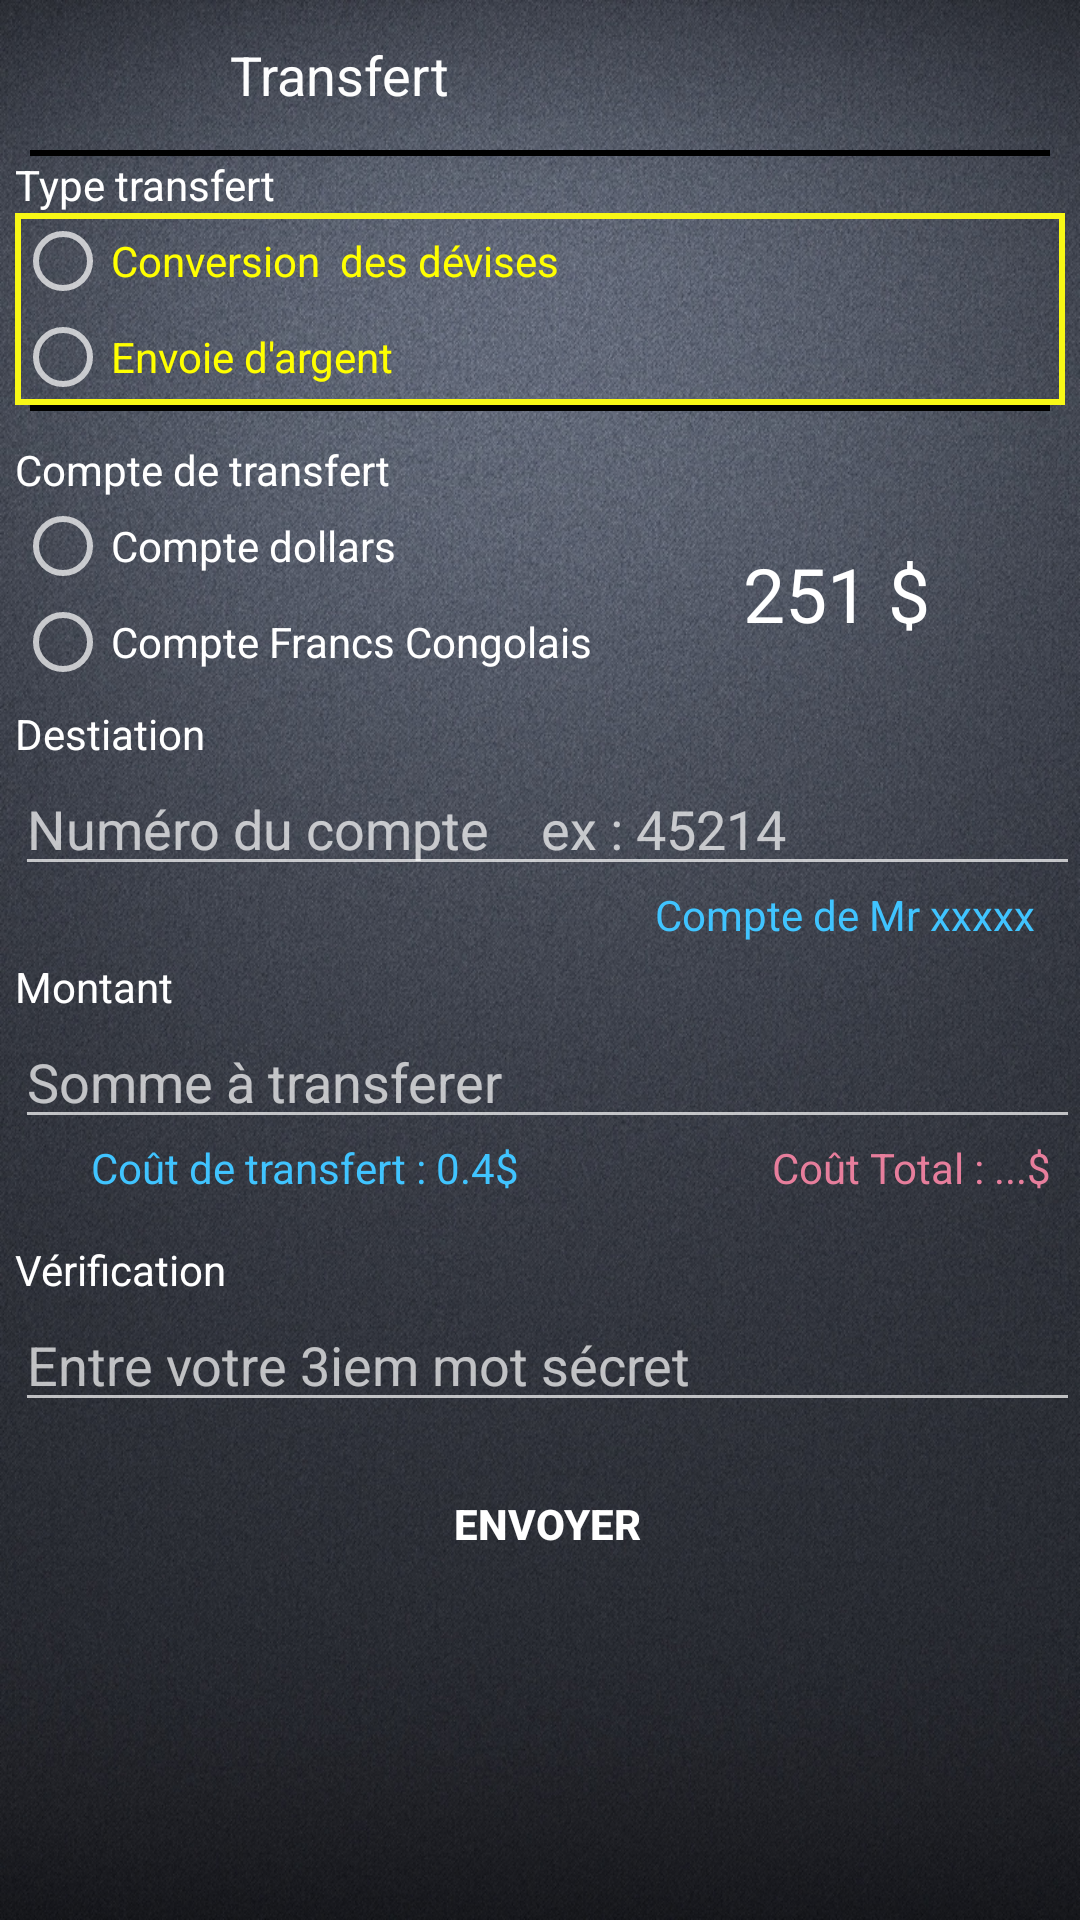

Write the Android layout XML for this screen, with the resource values it uses.
<!-- AndroidManifest.xml: activity theme Theme.Design.NoActionBar -->
<!-- res/layout/activity_transfert.xml -->
<?xml version="1.0" encoding="utf-8"?>
<RelativeLayout xmlns:android="http://schemas.android.com/apk/res/android"
    xmlns:app="http://schemas.android.com/apk/res-auto"
    xmlns:tools="http://schemas.android.com/tools"
    android:layout_width="match_parent"
    android:layout_height="match_parent"
    android:background="@drawable/surface_gray_dark_light_shadow_18440_800x1200"
    tools:context=".TransfertActivity">

    <LinearLayout
        android:id="@+id/linearTransfOne"
        android:layout_width="match_parent"
        android:layout_height="wrap_content"
        android:gravity="center|clip_vertical"
        android:orientation="horizontal">

        <TextView
            android:id="@+id/txtNomDuGroupe"
            android:layout_width="wrap_content"
            android:layout_height="wrap_content"
            android:layout_weight="1"
            android:gravity="center"
            android:text="Transfert"
            android:textColor="#FCFFFFFF"
            android:textSize="@dimen/header_text" />

        <ImageView
            android:id="@+id/imageView"
            android:layout_width="134dp"
            android:layout_height="50dp"
            android:layout_gravity="right"
            app:srcCompat="@drawable/ic_action_transfert" />
    </LinearLayout>

    <View
        android:id="@+id/viewLine"
        android:layout_width="wrap_content"
        android:layout_height="2dp"
        android:layout_below="@+id/linearTransfOne"
        android:layout_marginLeft="10dp"
        android:layout_marginRight="10dp"
        android:background="@android:color/black" />

    <TextView
        android:id="@+id/txtTypedeTransfert"
        android:layout_width="match_parent"
        android:layout_height="wrap_content"
        android:layout_below="@+id/viewLine"
        android:layout_marginLeft="5dp"
        android:text="Type transfert"
        android:textColor="@color/CTA_text" />

    <LinearLayout
        android:id="@+id/typedetransfert"
        android:layout_width="match_parent"
        android:layout_height="wrap_content"
        android:layout_below="@+id/txtTypedeTransfert"
        android:layout_marginLeft="5dp"
        android:layout_marginRight="5dp"
        android:background="@drawable/roundedbutton"
        android:gravity="center"
        android:orientation="horizontal">

        <RadioGroup
            android:layout_width="match_parent"
            android:layout_height="match_parent">

            <RadioButton
                android:id="@+id/radioButton"
                android:layout_width="match_parent"
                android:layout_height="wrap_content"
                android:text="Conversion  des dévises"
                android:textColor="#FFFF00" />

            <RadioButton
                android:id="@+id/radioButton2"
                android:layout_width="match_parent"
                android:layout_height="wrap_content"
                android:text="Envoie d'argent"
                android:textColor="#FFFF00" />
        </RadioGroup>
    </LinearLayout>

    <View
        android:id="@+id/viewLine2"
        android:layout_width="wrap_content"
        android:layout_height="2dp"
        android:layout_below="@+id/typedetransfert"
        android:layout_marginLeft="10dp"
        android:layout_marginRight="10dp"
        android:background="@android:color/black" />

    <LinearLayout
        android:layout_width="match_parent"
        android:layout_height="wrap_content"
        android:layout_below="@+id/viewLine2"
        android:layout_marginLeft="5dp"
        android:layout_marginTop="10dp"
        android:gravity="center|top"
        android:orientation="vertical">

        <TextView
            android:id="@+id/textView2"
            android:layout_width="match_parent"
            android:layout_height="wrap_content"
            android:text="Compte de transfert"
            android:textColor="@color/CTA_text" />

        <LinearLayout
            android:layout_width="match_parent"
            android:layout_height="wrap_content"
            android:gravity="center"
            android:orientation="horizontal">

            <RadioGroup
                android:layout_width="wrap_content"
                android:layout_height="wrap_content">

                <RadioButton
                    android:id="@+id/radioButtondollars"
                    android:layout_width="match_parent"
                    android:layout_height="wrap_content"
                    android:text="Compte dollars"
                    android:textColor="@color/CTA_text" />

                <RadioButton
                    android:id="@+id/radioButtonFrancCongolais"
                    android:layout_width="match_parent"
                    android:layout_height="wrap_content"
                    android:text="Compte Francs Congolais"
                    android:textColor="@color/CTA_text" />
            </RadioGroup>

            <TextView
                android:id="@+id/txtSommeCompteTransf"
                android:layout_width="wrap_content"
                android:layout_height="wrap_content"
                android:layout_weight="1"
                android:gravity="center"
                android:text="251 $"
                android:textAllCaps="true"
                android:textColor="@color/CTA_text"
                android:textSize="@dimen/headerTextSize" />
        </LinearLayout>

        <TextView
            android:id="@+id/textView4"
            android:layout_width="match_parent"
            android:layout_height="wrap_content"
            android:layout_marginTop="5dp"
            android:text="Destiation"
            android:textColor="@color/CTA_text" />

        <EditText
            android:id="@+id/editText"
            android:layout_width="match_parent"
            android:layout_height="wrap_content"
            android:ems="10"
            android:hint="Numéro du compte    ex : 45214"
            android:inputType="number"
            android:textColor="@color/CTA_text" />

        <TextView
            android:id="@+id/textView5"
            android:layout_width="match_parent"
            android:layout_height="wrap_content"
            android:layout_marginRight="10dp"
            android:gravity="end"
            android:text="Compte de Mr xxxxx"
            android:textColor="#40C4FF" />

        <TextView
            android:id="@+id/textView9"
            android:layout_width="match_parent"
            android:layout_height="wrap_content"
            android:layout_marginTop="5dp"
            android:text="Montant"
            android:textColor="@color/CTA_text" />

        <EditText
            android:id="@+id/editText2"
            android:layout_width="match_parent"
            android:layout_height="wrap_content"
            android:ems="10"
            android:hint="Somme à transferer"
            android:inputType="number"
            android:textColor="@color/CTA_text" />

        <LinearLayout
            android:layout_width="match_parent"
            android:layout_height="wrap_content"
            android:orientation="horizontal">

            <TextView
                android:id="@+id/textView7"
                android:layout_width="match_parent"
                android:layout_height="wrap_content"
                android:layout_marginRight="10dp"
                android:layout_weight="1"
                android:gravity="end"
                android:text="Coût de transfert : 0.4$"
                android:textColor="#40C4FF" />

            <TextView
                android:id="@+id/textView8"
                android:layout_width="match_parent"
                android:layout_height="wrap_content"
                android:layout_marginRight="10dp"
                android:layout_weight="1"
                android:gravity="end"
                android:text="Coût Total : ...$"
                android:textColor="#E77E9C" />
        </LinearLayout>

        <TextView
            android:id="@+id/textView6"
            android:layout_width="match_parent"
            android:layout_height="wrap_content"
            android:layout_marginTop="15dp"
            android:text="Vérification"
            android:textColor="@color/CTA_text" />

        <EditText
            android:id="@+id/editText3"
            android:layout_width="match_parent"
            android:layout_height="wrap_content"
            android:ems="10"
            android:hint="Entre votre 3iem mot sécret"
            android:inputType="textPersonName"
            android:textColor="@color/CTA_text" />

        <Button
            android:id="@+id/button"
            style="@style/loginButton"
            android:layout_width="wrap_content"
            android:layout_height="wrap_content"
            android:layout_marginTop="10dp"
            android:text="Envoyer" />

    </LinearLayout>
</RelativeLayout>
<!-- resources referenced by this layout -->
<resources>
  <color name="CTA_text">#FFFFFF</color>
  <dimen name="headerTextSize">25sp</dimen>
  <dimen name="header_text">18sp</dimen>
  <!-- drawable ic_action_transfert: png bitmap (drawable-xhdpi, 1334 bytes) -->
  <!-- drawable roundedbutton (drawable) -->
  <?xml version="1.0" encoding="utf-8"?>
  <selector xmlns:android="http://schemas.android.com/apk/res/android">
      <item>
          <shape android:shape="rectangle">
              <stroke android:width="2dp" android:color="#F8F816"/>
          </shape>
      </item>
  </selector>
  <!-- drawable surface_gray_dark_light_shadow_18440_800x1200: jpg bitmap (drawable, 497285 bytes) -->
  <style name="loginButton" parent="viewParent">
          <item name="android:background">@drawable/button_background_blue</item>
          <item name="android:textColor">@color/whiteTextColor</item>
          <item name="android:textStyle">bold</item>
      </style>
  <style name="viewParent">
          <item name="android:layout_width">wrap_content</item>
          <item name="android:layout_height">wrap_content</item>
      </style>
  <color name="whiteTextColor">#fff</color>
</resources>
